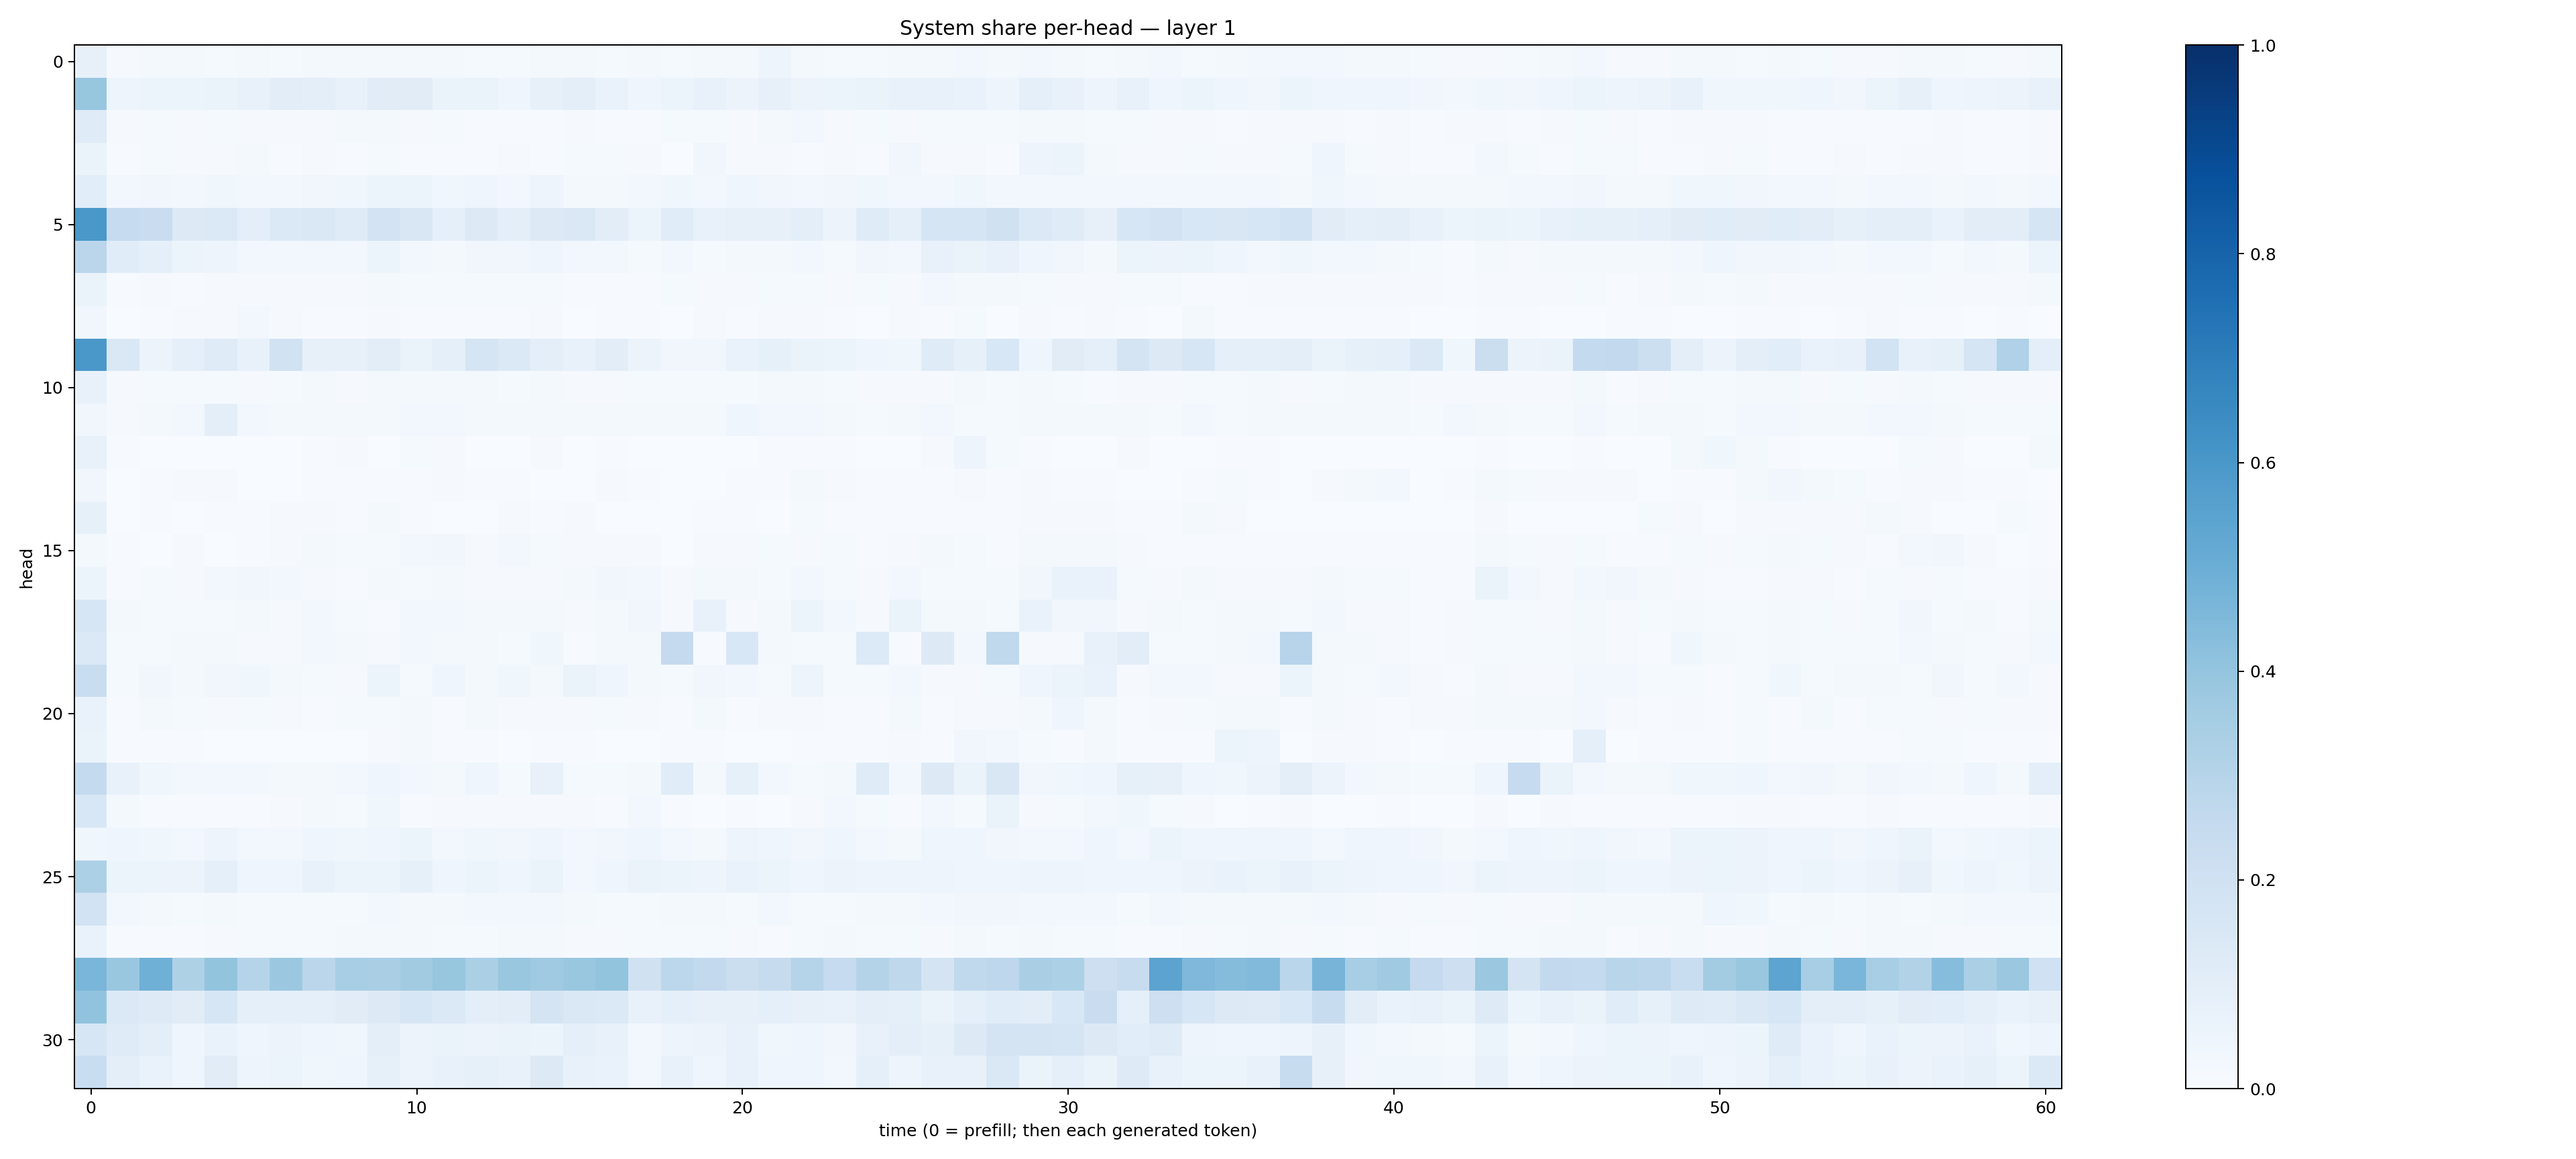

The file beside this chart, header and first rows:
0.08129635, 0.00843364, 0.01771282, 0.016290126, 0.013654897, 0.015757987, 0.012995875, 0.015870914, 0.017905708, 0.020431254, 0.018620893, 0.02063473, 0.014284778, 0.012155034, 0.021927478, 0.016445784, 0.011997507, 0.01693451, 0.014453023, 0.017619684, 0.02159912, 0.049948677, 0.016784513, 0.012898263
0.3945, 0.04703, 0.06041, 0.05924, 0.06383, 0.07641, 0.1051, 0.1009, 0.07512, 0.1112, 0.1131, 0.06312, 0.06294, 0.04627, 0.08161, 0.09835, 0.06799, 0.04677, 0.05231, 0.0771, 0.05647, 0.08128, 0.05618, 0.05082
0.1196, 0.01058, 0.01272, 0.007882, 0.0136, 0.009564, 0.01162, 0.008126, 0.01708, 0.01828, 0.008808, 0.01237, 0.007365, 0.005825, 0.007723, 0.01138, 0.00702, 0.006242, 0.01302, 0.01195, 0.01051, 0.01577, 0.03039, 0.0104
0.06253, 0.005581, 0.01306, 0.009752, 0.008327, 0.01671, 0.007022, 0.01023, 0.006863, 0.01305, 0.007515, 0.007495, 0.007409, 0.01044, 0.00649, 0.01236, 0.01444, 0.01163, 0.003867, 0.0327, 0.01112, 0.008608, 0.006362, 0.009009
0.1059, 0.02811, 0.03426, 0.03023, 0.03833, 0.02697, 0.02604, 0.0349, 0.03823, 0.05202, 0.05354, 0.03671, 0.04502, 0.03019, 0.04819, 0.02339, 0.0227, 0.03001, 0.03521, 0.03094, 0.04095, 0.03352, 0.02854, 0.03161
0.6002, 0.2462, 0.2284, 0.1328, 0.137, 0.09592, 0.1381, 0.1479, 0.1185, 0.1805, 0.1521, 0.08966, 0.1325, 0.09448, 0.1322, 0.1427, 0.1041, 0.06142, 0.1146, 0.07754, 0.07989, 0.07846, 0.09779, 0.05803
0.2838, 0.1161, 0.09066, 0.05198, 0.0475, 0.02357, 0.0278, 0.02658, 0.02674, 0.0524, 0.03123, 0.02085, 0.03303, 0.03266, 0.04156, 0.03112, 0.0266, 0.0137, 0.02542, 0.01536, 0.01866, 0.01791, 0.02462, 0.01369
0.06352, 0.006447, 0.008257, 0.006547, 0.009778, 0.007945, 0.008007, 0.008048, 0.00831, 0.01738, 0.01292, 0.01238, 0.01316, 0.0123, 0.01283, 0.007031, 0.006953, 0.006493, 0.01208, 0.008623, 0.01133, 0.01203, 0.01219, 0.009039
0.03298, 0.002489, 0.005513, 0.01082, 0.01136, 0.02935, 0.009651, 0.005723, 0.005451, 0.007964, 0.00778, 0.007761, 0.004373, 0.005514, 0.007978, 0.003428, 0.005027, 0.005221, 0.003401, 0.007959, 0.007516, 0.009253, 0.009802, 0.00779
0.5992, 0.143, 0.05725, 0.08713, 0.1193, 0.07486, 0.1895, 0.07874, 0.07893, 0.1042, 0.06624, 0.09095, 0.1691, 0.1393, 0.09749, 0.07277, 0.1036, 0.05746, 0.03202, 0.03324, 0.06959, 0.08358, 0.06602, 0.05336
0.07261, 0.008963, 0.01524, 0.01347, 0.01542, 0.01041, 0.01215, 0.02089, 0.01111, 0.02045, 0.02108, 0.02294, 0.01649, 0.01372, 0.01855, 0.01127, 0.01072, 0.01291, 0.01365, 0.01221, 0.01337, 0.01588, 0.01602, 0.0134
0.03391, 0.009547, 0.02289, 0.02965, 0.09781, 0.02528, 0.0204, 0.02058, 0.01856, 0.02116, 0.02462, 0.02951, 0.0226, 0.01829, 0.0193, 0.01605, 0.01701, 0.02216, 0.01573, 0.02016, 0.03982, 0.02499, 0.03112, 0.01839
0.07042, 0.004127, 0.002518, 0.001278, 0.001608, 0.0003056, 0.0009987, 0.006423, 0.008662, 0.001229, 0.01326, 0.009305, 0.0039, 0.00123, 0.008054, 0.00337, 0.004867, 0.001059, 0.001537, 0.001318, 0.001493, 0.007087, 0.005302, 0.005436
0.03354, 0.002644, 0.005933, 0.008906, 0.01092, 0.003792, 0.003533, 0.0059, 0.007448, 0.006264, 0.007153, 0.008027, 0.005593, 0.006842, 0.003178, 0.002316, 0.00812, 0.00637, 0.003603, 0.003729, 0.003972, 0.007325, 0.01661, 0.01054
0.08467, 0.002772, 0.004242, 0.002367, 0.007469, 0.005447, 0.01081, 0.00902, 0.004392, 0.01666, 0.006367, 0.002591, 0.003742, 0.008588, 0.004011, 0.008774, 0.002208, 0.003169, 0.003072, 0.004048, 0.005699, 0.003433, 0.01262, 0.006096
0.02212, 0.004706, 0.002734, 0.01146, 0.003456, 0.006864, 0.007992, 0.01773, 0.0127, 0.01514, 0.02641, 0.03436, 0.01114, 0.02422, 0.01215, 0.01078, 0.0117, 0.009628, 0.003557, 0.008423, 0.01021, 0.01361, 0.0115, 0.01186
0.05132, 0.005327, 0.01271, 0.01063, 0.02642, 0.03216, 0.02362, 0.01115, 0.005245, 0.01894, 0.01204, 0.01692, 0.008512, 0.01105, 0.01133, 0.01674, 0.03383, 0.02469, 0.01049, 0.02246, 0.0163, 0.0123, 0.02396, 0.01285
0.1583, 0.01671, 0.01209, 0.01524, 0.01247, 0.02035, 0.01122, 0.02811, 0.01363, 0.00651, 0.02463, 0.02772, 0.02017, 0.01772, 0.01947, 0.008824, 0.02182, 0.0322, 0.0105, 0.07108, 0.01172, 0.01733, 0.05273, 0.02649
0.1381, 0.01215, 0.01268, 0.01668, 0.02178, 0.00978, 0.01076, 0.02475, 0.01656, 0.009942, 0.02874, 0.0205, 0.01857, 0.01334, 0.03626, 0.006215, 0.02181, 0.01684, 0.25, 0.006279, 0.1555, 0.02289, 0.01459, 0.01197
0.2306, 0.01388, 0.03153, 0.02052, 0.03483, 0.03842, 0.02076, 0.0143, 0.01003, 0.05122, 0.01184, 0.03942, 0.01667, 0.0358, 0.01929, 0.06499, 0.04537, 0.01884, 0.01472, 0.03334, 0.02524, 0.01277, 0.04899, 0.01232
0.06929, 0.006479, 0.01673, 0.01351, 0.009279, 0.0121, 0.01144, 0.005706, 0.01417, 0.01229, 0.01888, 0.007462, 0.01666, 0.01114, 0.009493, 0.008716, 0.01175, 0.007887, 0.005477, 0.01824, 0.006412, 0.01079, 0.01007, 0.00501
0.06318, 0.005469, 0.006013, 0.004099, 0.00282, 0.002507, 0.003013, 0.002157, 0.002236, 0.009685, 0.02281, 0.007104, 0.00453, 0.003633, 0.003947, 0.004272, 0.003129, 0.002187, 0.004525, 0.006788, 0.003887, 0.00214, 0.005607, 0.004115
0.2541, 0.07279, 0.03858, 0.02652, 0.02862, 0.02973, 0.01846, 0.02276, 0.02838, 0.04062, 0.02933, 0.01831, 0.04569, 0.01307, 0.07492, 0.01286, 0.01318, 0.02253, 0.1155, 0.02091, 0.08216, 0.02493, 0.01477, 0.01842
0.1562, 0.0168, 0.007165, 0.004238, 0.006984, 0.006004, 0.007903, 0.0185, 0.01489, 0.0366, 0.006959, 0.01168, 0.008135, 0.01056, 0.008514, 0.008839, 0.004331, 0.0245, 0.007304, 0.002918, 0.00582, 0.002884, 0.008559, 0.02365
0.03826, 0.04012, 0.03696, 0.03121, 0.05039, 0.02955, 0.03119, 0.04253, 0.03748, 0.04224, 0.05265, 0.02532, 0.03773, 0.03419, 0.046, 0.0263, 0.03441, 0.0449, 0.02977, 0.02287, 0.04732, 0.04275, 0.03485, 0.0441
0.3299, 0.05238, 0.05348, 0.05633, 0.09271, 0.04412, 0.04197, 0.07344, 0.05194, 0.05229, 0.08307, 0.04634, 0.05352, 0.04318, 0.0654, 0.02968, 0.0419, 0.06617, 0.05311, 0.05025, 0.06785, 0.06003, 0.04271, 0.05795
0.1856, 0.0279, 0.02074, 0.01407, 0.01652, 0.01404, 0.01325, 0.0124, 0.01351, 0.03078, 0.02067, 0.01895, 0.02917, 0.02617, 0.02543, 0.02236, 0.01489, 0.01326, 0.01799, 0.01913, 0.01542, 0.02722, 0.01309, 0.01307
0.06795, 0.007786, 0.005423, 0.007747, 0.01132, 0.01338, 0.01412, 0.01433, 0.01958, 0.02036, 0.0224, 0.01348, 0.01546, 0.0207, 0.01737, 0.0112, 0.00993, 0.01269, 0.01229, 0.01247, 0.0102, 0.007611, 0.0133, 0.01669
0.4616, 0.3844, 0.4918, 0.3206, 0.4, 0.2973, 0.3801, 0.284, 0.3446, 0.3396, 0.3619, 0.3911, 0.3336, 0.3887, 0.3683, 0.3902, 0.4017, 0.1972, 0.2796, 0.2593, 0.2242, 0.2426, 0.3021, 0.2492
0.4062, 0.1383, 0.1215, 0.1111, 0.1584, 0.08681, 0.09013, 0.0915, 0.1122, 0.1265, 0.1576, 0.1396, 0.09935, 0.1041, 0.1741, 0.1436, 0.1389, 0.07299, 0.09327, 0.08162, 0.08135, 0.09211, 0.08189, 0.07541
0.1628, 0.118, 0.09791, 0.04413, 0.06801, 0.04597, 0.05647, 0.04411, 0.03638, 0.09873, 0.05647, 0.06404, 0.05721, 0.06325, 0.05218, 0.091, 0.0746, 0.02535, 0.04987, 0.05645, 0.07232, 0.03552, 0.04261, 0.03135
0.2322, 0.09714, 0.0683, 0.0457, 0.1132, 0.0491, 0.05148, 0.03801, 0.04316, 0.08507, 0.05624, 0.07135, 0.0844, 0.07178, 0.13, 0.0733, 0.07017, 0.03063, 0.07662, 0.04219, 0.07402, 0.04129, 0.04229, 0.03066
